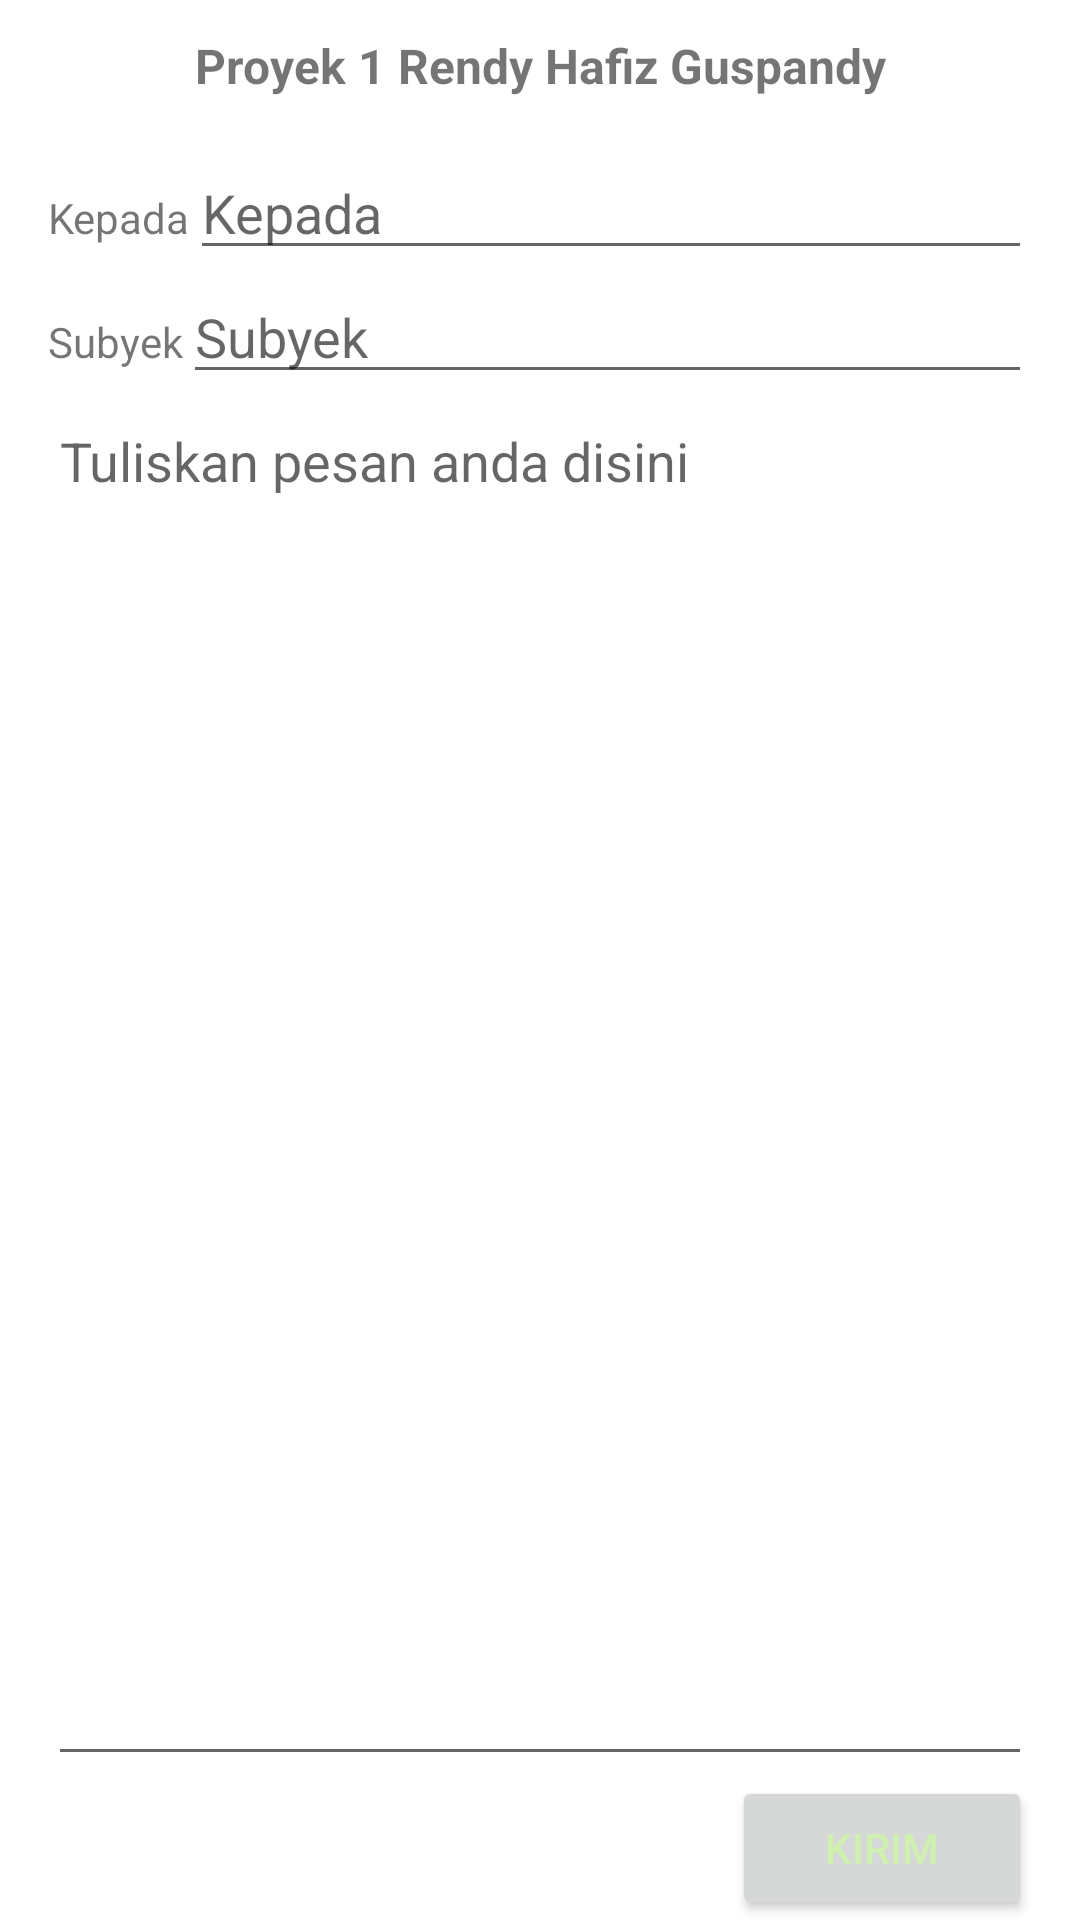

Write the Android layout XML for this screen, with the resource values it uses.
<!-- AndroidManifest.xml: application theme Theme.Project1_RendyHafizguspandy -->
<!-- res/layout/activity_linear_acitivy3.xml -->
<?xml version="1.0" encoding="utf-8"?>
<LinearLayout xmlns:android="http://schemas.android.com/apk/res/android"
    xmlns:app="http://schemas.android.com/apk/res-auto"
    xmlns:tools="http://schemas.android.com/tools"
    android:layout_width="match_parent"
    android:layout_height="match_parent"
    android:paddingLeft="16dp"
    android:paddingRight="16dp"
    android:orientation="vertical">
    <LinearLayout
        android:layout_width="match_parent"
        android:layout_height="wrap_content"
        android:gravity="center"
        android:layout_marginTop="11dp"
        >

        <ImageView
            android:layout_width="wrap_content"
            android:layout_height="wrap_content"
            android:src="@drawable/layer_drawable1"
            android:layout_gravity="left"
            />
        <TextView
            android:layout_width="0dp"
            android:layout_height="wrap_content"
            android:layout_weight="1"
            android:gravity="center"
            android:textStyle="bold"
            android:textSize="16dp"
            android:text="Proyek 1 Rendy Hafiz Guspandy"/>
        <ImageView
            android:layout_width="wrap_content"
            android:layout_height="match_parent"
            android:src="@drawable/layer_drawable2"
            android:layout_gravity="right"
            />
    </LinearLayout>

    <LinearLayout
        android:layout_width="match_parent"
        android:layout_height="wrap_content"
        android:orientation="horizontal"
        android:layout_marginTop="16dp">

    <TextView
        android:layout_width="wrap_content"
        android:layout_height="wrap_content"
        android:text="@string/kepada"
        />
    <EditText
        android:layout_width="match_parent"
        android:layout_height="wrap_content"
        android:textColor="@color/button_text"
        android:hint="@string/kepada"
        android:id="@+id/kepadaa"/>
    </LinearLayout>

    <LinearLayout
        android:layout_width="match_parent"
        android:layout_height="wrap_content"
        android:orientation="horizontal"
        >

    <TextView
        android:layout_width="wrap_content"
        android:layout_height="wrap_content"
        android:text="@string/subyek"
        />
    <EditText
        android:layout_width="match_parent"
        android:layout_height="wrap_content"
        android:textColor="@color/button_text"
        android:hint="@string/subyek"
        android:id="@+id/subyekk"/>
    </LinearLayout>
    <EditText
        android:layout_width="match_parent"
        android:layout_height="0dp"
        android:layout_weight="1"
        android:gravity="top"
        android:hint="Tuliskan pesan anda disini"
        android:id="@+id/pesann"/>

    <Button
        android:id="@+id/kirim"
        android:layout_width="100dp"
        android:layout_height="wrap_content"
        android:layout_gravity="right"
        android:textColor="@color/button_text"
        android:text="Kirim" />
</LinearLayout>
<!-- resources referenced by this layout -->
<resources>
  <!-- drawable layer_drawable1 (drawable) -->
  <?xml version="1.0" encoding="utf-8"?>
  <layer-list xmlns:android="http://schemas.android.com/apk/res/android">
      <item android:top="10dp" android:left="10dp">
          <bitmap android:src="@drawable/a16"
              android:gravity="center"/>
      </item>
  </layer-list>
  <!-- drawable layer_drawable2 (drawable) -->
  <?xml version="1.0" encoding="utf-8"?>
  <layer-list xmlns:android="http://schemas.android.com/apk/res/android">
      <item android:top="10dp" android:left="10dp">
          <bitmap android:src="@drawable/a30"
              android:gravity="center"/>
      </item>
  </layer-list>
  <string name="kepada">Kepada</string>
  <string name="subyek">Subyek</string>
  <style name="Theme.Project1_RendyHafizguspandy" parent="Theme.MaterialComponents.DayNight.DarkActionBar">
          
          <item name="colorPrimary">@color/purple_500</item>
          <item name="colorPrimaryVariant">@color/purple_700</item>
          <item name="colorOnPrimary">@color/white</item>
          
          <item name="colorSecondary">@color/teal_200</item>
          <item name="colorSecondaryVariant">@color/teal_700</item>
          <item name="colorOnSecondary">@color/black</item>
          
          <item name="android:statusBarColor" tools:targetApi="l">?attr/colorPrimaryVariant</item>
          
      </style>
  <color name="purple_500">#FF6200EE</color>
  <color name="purple_700">#FF3700B3</color>
  <color name="white">#FFFFFFFF</color>
  <color name="teal_200">#FF03DAC5</color>
  <color name="teal_700">#FF018786</color>
  <color name="black">#FF000000</color>
</resources>
